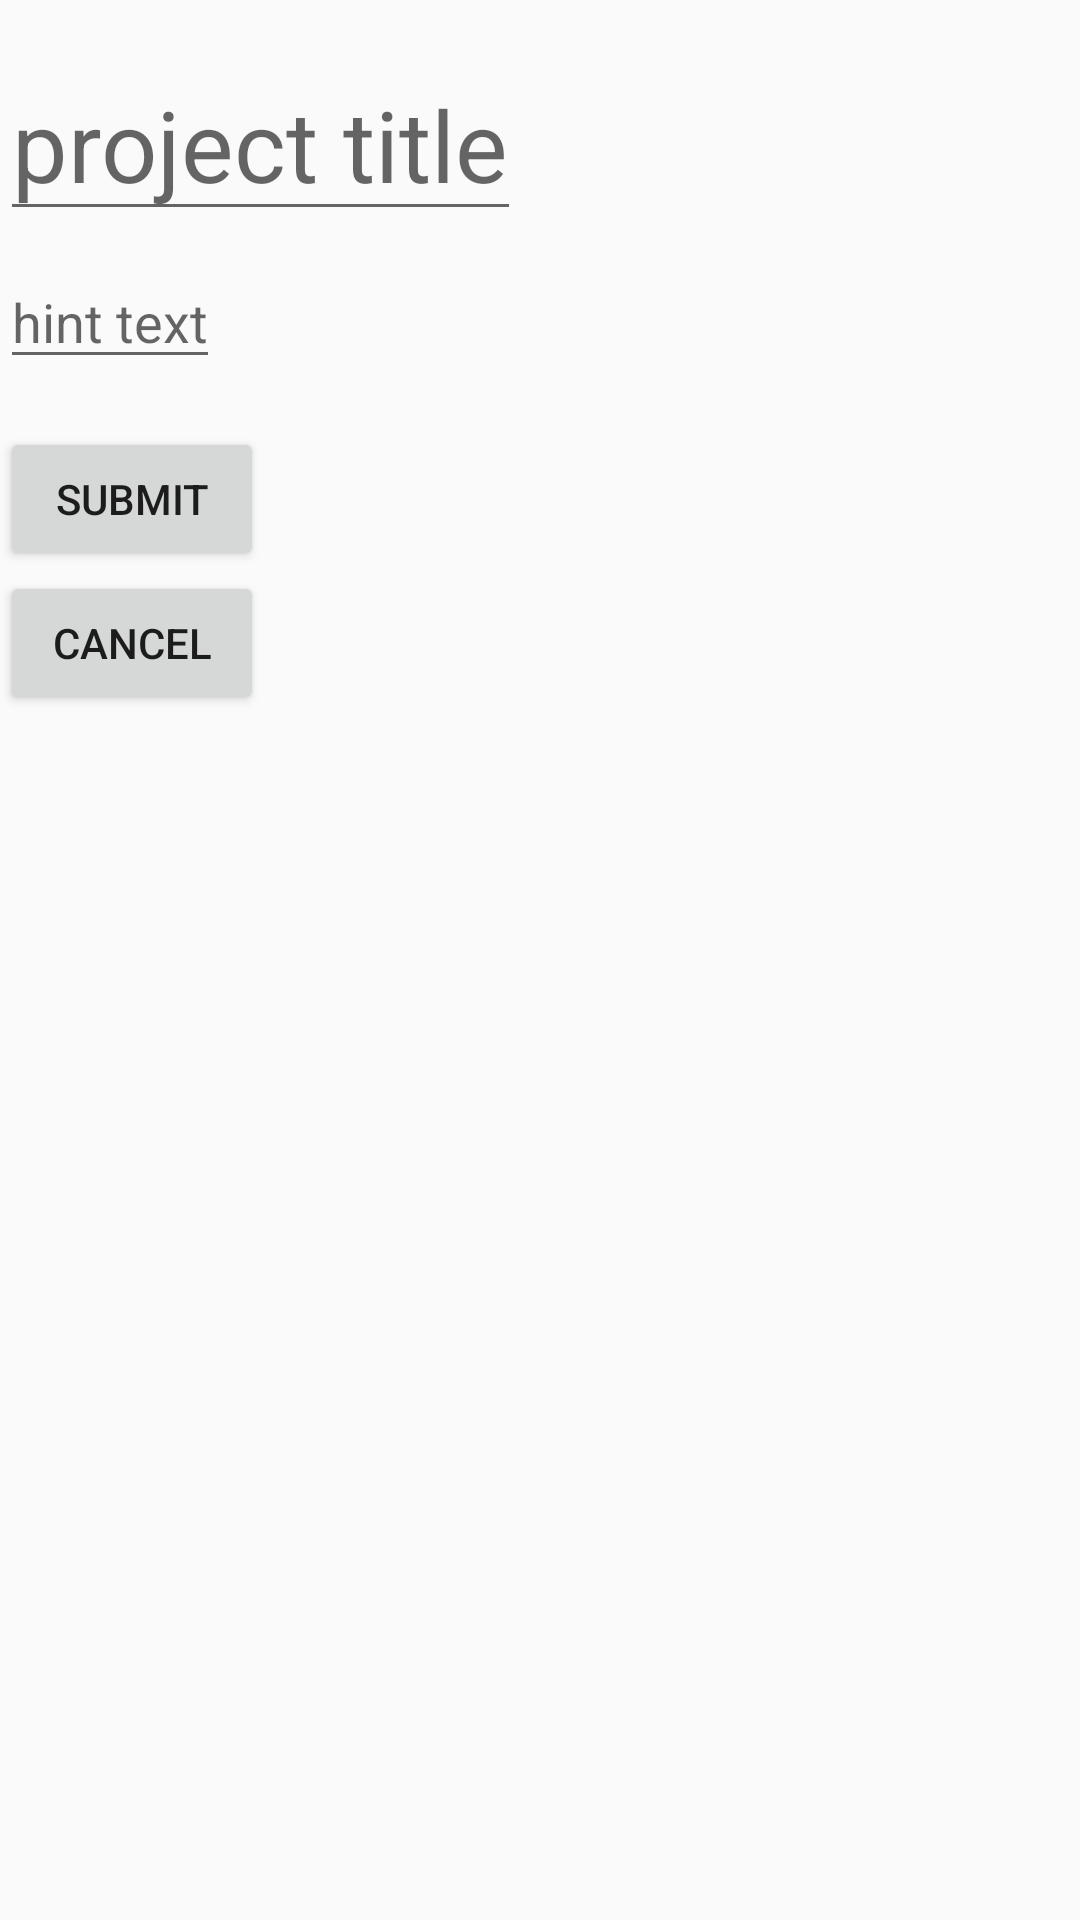

Here is an Android app screen rendered from its layout file. Give the layout XML and the strings, colors and styles it references.
<!-- AndroidManifest.xml: application theme Theme.Flex -->
<!-- res/layout/settings.xml -->
<?xml version="1.0" encoding="utf-8"?>
<LinearLayout xmlns:android="http://schemas.android.com/apk/res/android"
    xmlns:app="http://schemas.android.com/apk/res-auto"
    xmlns:tools="http://schemas.android.com/tools"
    android:id="@+id/main"
    android:layout_width="match_parent"
    android:layout_height="match_parent"
    tools:context=".ui.screens.settings.SettingsFragment"
    android:orientation="vertical">

    <EditText
        android:id="@+id/projTitleEdit"
        android:layout_width="wrap_content"
        android:layout_height="wrap_content"
        android:layout_marginTop="16dp"
        android:hint="project title"
        android:textSize="16pt"
        app:layout_constraintEnd_toStartOf="@+id/imageView"
        app:layout_constraintStart_toStartOf="parent"
        app:layout_constraintTop_toTopOf="parent" />

    <EditText
        android:id="@+id/projDescEdit"
        android:layout_width="wrap_content"
        android:layout_height="wrap_content"
        android:layout_marginTop="8dp"
        android:layout_marginBottom="8dp"
        android:hint="hint text"
        app:layout_constraintBottom_toTopOf="@+id/submit"
        app:layout_constraintEnd_toEndOf="parent"
        app:layout_constraintStart_toStartOf="parent"
        app:layout_constraintTop_toBottomOf="@+id/imageView"
        app:layout_constraintVertical_bias="0.1"/>

    <ImageView
        android:id="@+id/imageView"
        android:layout_width="wrap_content"
        android:layout_height="wrap_content"
        android:layout_marginTop="8dp"
        app:layout_constraintEnd_toEndOf="parent"
        app:layout_constraintBottom_toBottomOf="@+id/projTitleEdit"
        android:src="@mipmap/ic_launcher"
        tools:src="@tools:sample/avatars" />

    <Button
        android:id="@+id/submit"
        android:layout_width="wrap_content"
        android:layout_height="wrap_content"
        android:text="submit"
        app:layout_constraintStart_toStartOf="parent"
        app:layout_constraintEnd_toStartOf="@+id/cancel"
        app:layout_constraintBottom_toBottomOf="parent" />

    <Button
        android:id="@+id/cancel"
        android:layout_width="wrap_content"
        android:layout_height="wrap_content"
        android:text="cancel"
        app:layout_constraintStart_toEndOf="@+id/submit"
        app:layout_constraintEnd_toEndOf="parent"
        app:layout_constraintTop_toTopOf="@+id/submit"
        app:layout_constraintBottom_toBottomOf="@+id/submit" />


</LinearLayout>
<!-- resources referenced by this layout -->
<resources>
  <style name="Theme.Flex" parent="Theme.AppCompat.DayNight">
      </style>
</resources>
